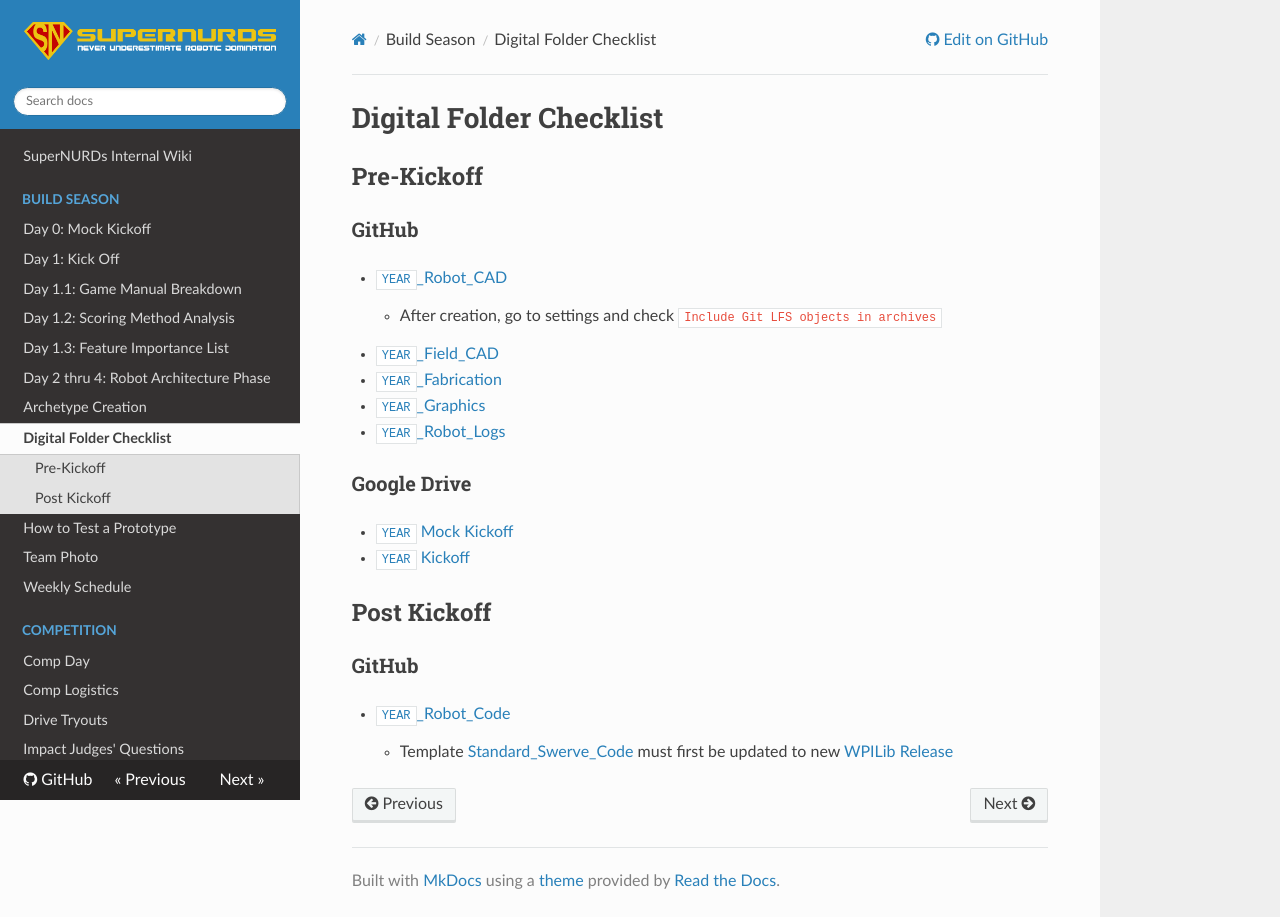

repository: FRCTeam3255/Wiki · page: Build Season/Digital Folder Checklist/index.html · generator: mkdocs

# Digital Folder Checklist

## Pre-Kickoff

### GitHub

- [`YEAR`_Robot_CAD](https://github.com/new?template_name=Template_Robot_CAD&template_owner=FRCTeam3255)
    - After creation, go to settings and check `Include Git LFS objects in archives`
- [`YEAR`_Field_CAD](https://github.com/new?template_name=Template_Robot_CAD&template_owner=FRCTeam3255)
- [`YEAR`_Fabrication](https://github.com/new?template_name=Template_Fabrication&template_owner=FRCTeam3255)
- [`YEAR`_Graphics](https://github.com/new?template_name=Template_Graphics&template_owner=FRCTeam3255)
- [`YEAR`_Robot_Logs](https://github.com/new?template_name=Template_Robot_Logs&template_owner=FRCTeam3255)

### Google Drive

- [`YEAR` Mock Kickoff](https://drive.google.com/drive/folders/121Qn45NcC3qnmNsFDilWVORY5Z-tS8j9?usp=sharing)
- [`YEAR` Kickoff](https://drive.google.com/drive/folders/121Qn45NcC3qnmNsFDilWVORY5Z-tS8j9?usp=sharing)

## Post Kickoff

### GitHub

- [`YEAR`_Robot_Code](https://github.com/new?template_name=Standard_Swerve_Code&template_owner=FRCTeam3255)
    - Template [Standard_Swerve_Code](https://github.com/FRCTeam3255/Standard_Swerve_Code) must first be updated to new [WPILib Release](https://github.com/wpilibsuite/allwpilib/releases)
